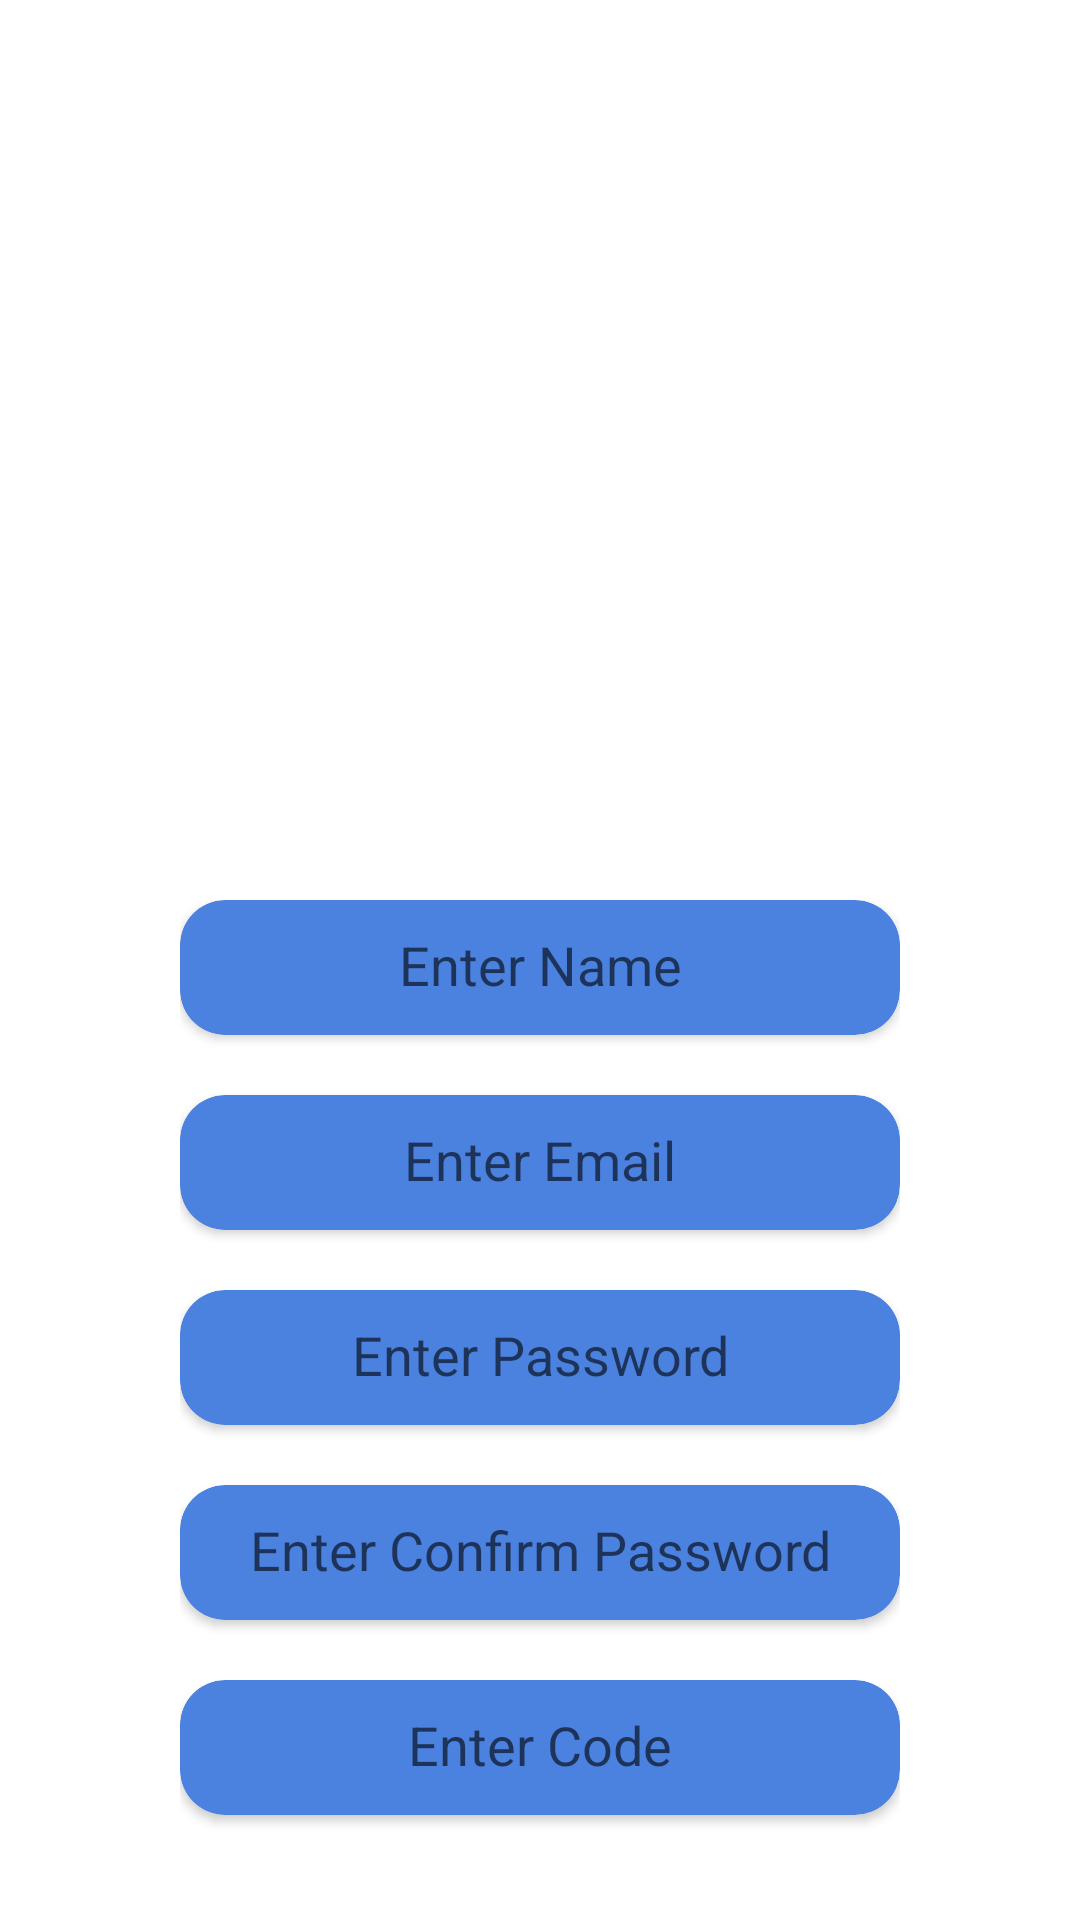

Layout XML and referenced resources for this Android screen:
<!-- AndroidManifest.xml: application theme Theme.Priya_aman -->
<!-- res/layout/activity_teacher_reg.xml -->
<?xml version="1.0" encoding="utf-8"?>
<LinearLayout
    xmlns:android="http://schemas.android.com/apk/res/android"
    xmlns:app="http://schemas.android.com/apk/res-auto"
    xmlns:tools="http://schemas.android.com/tools"
    android:layout_width="match_parent"
    android:layout_height="match_parent"
    android:orientation="vertical"
    tools:context=".Teacher_Reg">

    <LinearLayout
        android:layout_width="match_parent"
        android:layout_height="wrap_content"

        android:layout_marginTop="300dp"
        android:layout_marginEnd="60dp"
        android:layout_marginStart="60dp"

        android:orientation="vertical">


        <androidx.cardview.widget.CardView
            android:layout_width="match_parent"
            android:layout_height="45dp"
            app:cardBackgroundColor="#4B81DF"
            app:cardCornerRadius="15dp">

            <EditText

                android:id="@+id/name_teacher"
                android:layout_width="match_parent"
                android:layout_height="43dp"
                android:layout_marginStart="10dp"
                android:layout_marginEnd="10dp"
                android:hint="Enter Name"
                android:background="@null"
                android:gravity="center"
                android:inputType="textEmailAddress"
                android:textColor="@color/white"
                />
        </androidx.cardview.widget.CardView>

        <androidx.cardview.widget.CardView
            android:layout_width="match_parent"
            android:layout_height="45dp"
            app:cardBackgroundColor="#4B81DF"
            android:layout_marginTop="20dp"
            app:cardCornerRadius="15dp">

            <EditText

                android:id="@+id/mail_teacher"
                android:layout_width="match_parent"
                android:layout_height="43dp"
                android:layout_marginStart="10dp"
                android:layout_marginEnd="10dp"
                android:hint="Enter Email"
                android:background="@null"
                android:gravity="center"
                android:inputType="textEmailAddress"
                android:textColor="@color/white"
                />
        </androidx.cardview.widget.CardView>
        <androidx.cardview.widget.CardView
            android:layout_width="match_parent"
            android:layout_height="45dp"
            android:layout_marginTop="20dp"
            app:cardBackgroundColor="#4B81DF"
            app:cardCornerRadius="15dp">

            <EditText
                android:id="@+id/pass_teacher"
                android:layout_width="match_parent"
                android:layout_height="43dp"
                android:layout_marginStart="10dp"
                android:layout_marginEnd="10dp"
                android:hint="Enter Password"
                android:background="@null"
                android:gravity="center"
                android:inputType="textPassword"
                android:textColor="@color/white"
                />
        </androidx.cardview.widget.CardView>
        <androidx.cardview.widget.CardView
            android:layout_width="match_parent"
            android:layout_height="45dp"
            android:layout_marginTop="20dp"
            app:cardBackgroundColor="#4B81DF"
            app:cardCornerRadius="15dp">

            <EditText
                android:id="@+id/confirm_pass_teacher"
                android:layout_width="match_parent"
                android:layout_height="43dp"
                android:layout_marginStart="10dp"
                android:layout_marginEnd="10dp"
                android:hint="Enter Confirm Password"
                android:background="@null"
                android:gravity="center"
                android:inputType="textPassword"
                android:textColor="@color/white"
                />
        </androidx.cardview.widget.CardView>

        <androidx.cardview.widget.CardView
            android:layout_width="match_parent"
            android:layout_height="45dp"
            android:layout_marginTop="20dp"
            app:cardBackgroundColor="#4B81DF"
            app:cardCornerRadius="15dp">

            <EditText
                android:id="@+id/code_teacher"
                android:layout_width="match_parent"
                android:layout_height="43dp"
                android:layout_marginStart="10dp"
                android:layout_marginEnd="10dp"
                android:hint="Enter Code"
                android:background="@null"
                android:gravity="center"
                android:inputType="textPassword"
                android:textColor="@color/white"
                />
        </androidx.cardview.widget.CardView>

        <androidx.cardview.widget.CardView
            android:id="@+id/register_teacher"
            android:layout_width="140dp"
            android:layout_height="45dp"
            app:cardBackgroundColor="#06307A"
            app:cardCornerRadius="20dp"
            android:layout_marginTop="40dp"

            android:layout_marginStart="75dp">

            <TextView

                android:layout_width="match_parent"
                android:layout_height="match_parent"
                android:layout_gravity="center"
                android:text="Register"
                android:textColor="@color/white"
                android:textSize="25sp"
                android:gravity="center"/>

        </androidx.cardview.widget.CardView>



    </LinearLayout>

</LinearLayout>
<!-- resources referenced by this layout -->
<resources>
  <style name="Theme.Priya_aman" parent="Theme.MaterialComponents.DayNight.DarkActionBar">
          
          <item name="colorPrimary">@color/purple_500</item>
          <item name="colorPrimaryVariant">@color/purple_700</item>
          <item name="colorOnPrimary">@color/white</item>
          
          <item name="colorSecondary">@color/teal_200</item>
          <item name="colorSecondaryVariant">@color/teal_700</item>
          <item name="colorOnSecondary">@color/black</item>
          
          <item name="android:statusBarColor" tools:targetApi="l">?attr/colorPrimaryVariant</item>
          
      </style>
  <!-- not gathered from this repository: default colours our renderer supplied (Android Studio template values) -->
  <color name="purple_500">#FF6200EE</color>
  <color name="purple_700">#FF3700B3</color>
  <color name="teal_200">#FF03DAC5</color>
  <color name="teal_700">#FF018786</color>
  <color name="black">#FF000000</color>
  <color name="white">#FFFFFFFF</color>
</resources>
